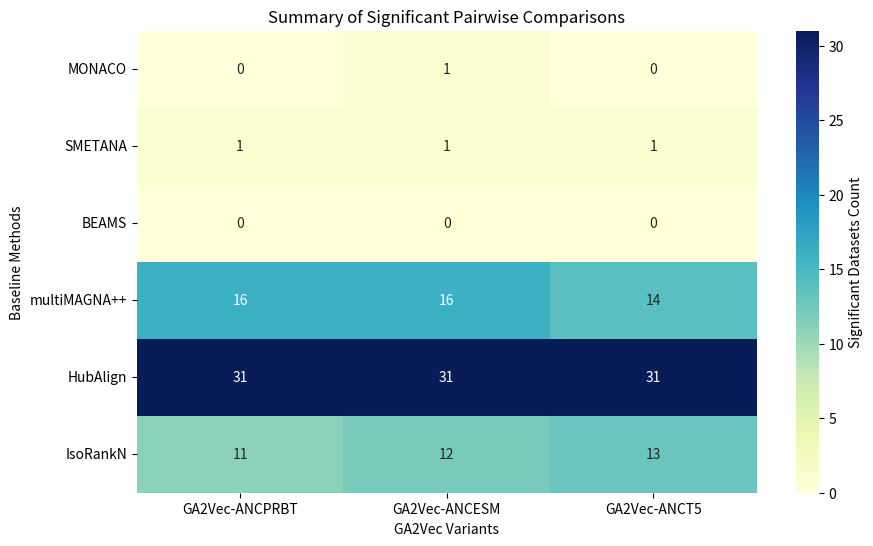

This chart was generated by the following Python code:

from numpy import nan
import pandas as pd
import seaborn as sns
import matplotlib.pyplot as plt
import numpy as np

data_p_value_all_metrics = {
"Approaches":[
     "GA2Vec-ANCPRBT vs MONACO",
    "GA2Vec-ANCPRBT vs SMETANA", "GA2Vec-ANCPRBT vs BEAMS", "GA2Vec-ANCPRBT vs multiMAGNA++",
    "GA2Vec-ANCPRBT vs HubAlign", "GA2Vec-ANCPRBT vs IsoRankN",
    "GA2Vec-ANCESM vs MONACO", "GA2Vec-ANCESM vs SMETANA", "GA2Vec-ANCESM vs BEAMS",
    "GA2Vec-ANCESM vs multiMAGNA++", "GA2Vec-ANCESM vs HubAlign", "GA2Vec-ANCESM vs IsoRankN",
    "GA2Vec-ANCT5 vs MONACO", "GA2Vec-ANCT5 vs SMETANA", "GA2Vec-ANCT5 vs BEAMS",
    "GA2Vec-ANCT5 vs multiMAGNA++", "GA2Vec-ANCT5 vs HubAlign", "GA2Vec-ANCT5 vs IsoRankN",
],

"D_SARS12":[0.973, 0.973, 0.902, 0.844, 0.433, 0.02, 0.882, 0.882, 0.845, 0.727, 0.273, 0.012, 0.694, 0.694, 0.567, 0.629, 0.23, 0.012],
"D_hmSARS12":[0.969, 0.969, 0.433, 0.368, 0.009, nan, 0.969, 0.969, 0.567, 0.368, 0.009, nan, 0.969, 0.969, 0.433, 0.306, 0.009, nan],
"D_562_3702":[0.896, 0.896, 0.919, 0.213, 0.326, 0.125, 0.938, 0.93, 0.938, 0.248, 0.326, 0.18, 0.919, 0.896, 0.938, 0.213, 0.326, 0.104],
"D_562_4896":[0.5, 0.444, 0.712, 0.248, 0.131, 0.131, 0.61, 0.39, 0.663, 0.326, 0.163, 0.285, 0.5, 0.444, 0.663, 0.213, 0.118, 0.15],
"D_562_10116":[0.433, 0.85, 0.896, 0.59, 0.232, 0.377, 0.022, 0.787, 0.752, 0.545, 0.163, 0.242, 0.446, 0.82, 0.896, 0.545, 0.232, 0.377],
"D_562_39947":[0.704, 0.358, 0.632, 0.326, 0.058, nan, 0.358, 0.296, 0.632, 0.326, 0.058, nan, 0.863, 0.358, 0.632, 0.326, 0.058, nan],
"D_3702_4896":[0.875, 0.837, 0.758, 0.037, 0.006, 0.037, 0.875, 0.837, 0.801, 0.037, 0.006, 0.027, 0.85, 0.78, 0.712, 0.037, 0.006, 0.027],
"D_3702_10116":[0.232, 0.5, 0.919, 0.444, 0.058, 0.694, 0.232, 0.632, 0.919, 0.444, 0.058, 0.801, 0.3, 0.632, 0.919, 0.444, 0.058, 0.801],
"D_3702_39947":[0.715, 0.242, 0.8, 0.031, 0.009, 0.337, 0.715, 0.337, 0.8, 0.031, 0.009, 0.337, 0.545, 0.131, 0.61, 0.009, 0.009, 0.163],
"D_4896_10116":[0.936, 0.977, 0.837, 0.337, 0.014, 0.058, 0.875, 0.936, 0.751, 0.337, 0.006, 0.006, 0.8, 0.942, 0.712, 0.337, 0.006, 0.006],
"D_4896_39947":[0.41, 0.444, 0.787, 0.242, 0.031, 0.062, 0.715, 0.758, 0.787, 0.242, 0.037, 0.124, 0.59, 0.556, 0.787, 0.242, 0.037, 0.118],
"D_4932_562":[0.898, 0.787, 0.8, 0.213, 0.025, 0.049, 0.909, 0.787, 0.8, 0.213, 0.034, 0.049, 0.898, 0.787, 0.837, 0.213, 0.034, 0.082],
"D_4932_3702":[0.633, 0.633, 0.567, 0.082, 0.15, 0.082, 0.556, 0.752, 0.556, 0.082, 0.18, 0.125, 0.556, 0.633, 0.556, 0.082, 0.15, 0.125],
"D_4932_4896":[0.82, 0.875, 0.61, 0.102, 0.006, 0.009, 0.85, 0.875, 0.61, 0.102, 0.006, 0.009, 0.787, 0.875, 0.61, 0.082, 0.006, 0.009],
"D_4932_9606":[0.674, 0.455, 0.787, 0.01, 0.082, 0.125, 0.674, 0.455, 0.787, 0.01, 0.082, 0.125, 0.674, 0.455, 0.787, 0.01, 0.064, 0.102],
"D_4932_10090":[0.85, 0.545, 0.919, 0.15, 0.013, 0.285, 0.85, 0.455, 0.896, 0.125, 0.013, 0.326, 0.898, 0.59, 0.919, 0.15, 0.025, 0.41],
"D_4932_10116":[0.991, 0.982, 0.8, 0.248, 0.006, 0.758, 0.996, 0.996, 0.663, 0.248, 0.006, 0.758, 0.954, 0.938, 0.61, 0.248, 0.006, 0.663],
"D_4932_39947":[0.8, 0.8, 0.758, 0.104, 0.031, 0.009, 0.694, 0.955, 0.8, 0.118, 0.031, 0.014, 0.61, 0.712, 0.694, 0.118, 0.031, 0.009],
"D_6239_562":[0.801, 0.7, 0.837, 0.39, 0.118, 0.39, 0.801, 0.623, 0.837, 0.39, 0.118, 0.39, 0.912, 0.623, 0.938, 0.39, 0.118, 0.39],
"D_6239_3702":[0.896, 0.8, 0.912, 0.163, 0.444, 0.037, 0.837, 0.712, 0.936, 0.163, 0.39, 0.031, 0.8, 0.758, 0.919, 0.163, 0.39, 0.021],
"D_6239_4896":[0.663, 0.61, 0.896, 0.242, 0.009, 0.118, 0.663, 0.663, 0.869, 0.2, 0.009, 0.118, 0.712, 0.663, 0.869, 0.199, 0.009, 0.173],
"D_6239_4932":[0.998, 0.758, 0.951, 0.288, 0.5, 0.801, 0.963, 0.444, 0.82, 0.163, 0.39, 0.444, 0.963, 0.5, 0.82, 0.163, 0.39, 0.556],
"D_6239_9606":[0.545, 0.337, 0.663, 0.027, 0.082, 0.556, 0.59, 0.337, 0.663, 0.027, 0.082, 0.556, 0.545, 0.337, 0.663, 0.027, 0.082, 0.556],
"D_6239_10090":[0.337, 0.242, 0.556, 0.104, 0.009, 0.59, 0.337, 0.242, 0.556, 0.104, 0.009, 0.633, 0.444, 0.242, 0.556, 0.131, 0.009, 0.633],
"D_6239_10116":[0.249, 0.249, 0.896, 0.131, 0.009, 0.088, 0.3, 0.542, 0.954, 0.131, 0.009, 0.088, 0.377, 0.7, 0.991, 0.199, 0.022, 0.173],
"D_6239_39947":[0.751, 0.896, 0.869, 0.118, 0.022, 0.058, 0.632, 0.8, 0.869, 0.118, 0.022, 0.058, 0.306, 0.337, 0.712, 0.062, 0.009, 0.009],
"D_7227_562":[0.715, 0.715, 0.8, 0.15, 0.025, 0.118, 0.715, 0.715, 0.8, 0.18, 0.025, 0.163, 0.752, 0.715, 0.8, 0.15, 0.025, 0.163],
"D_7227_3702":[0.545, 0.898, 0.8, 0.025, 0.018, 0.018, 0.41, 0.898, 0.8, 0.025, 0.025, 0.012, 0.663, 0.898, 0.801, 0.025, 0.025, 0.025],
"D_7227_4896":[0.752, 0.752, 0.8, 0.049, 0.006, 0.125, 0.787, 0.752, 0.758, 0.049, 0.006, 0.213, 0.787, 0.752, 0.758, 0.064, 0.006, 0.082],
"D_7227_4932":[0.918, 0.545, 0.712, 0.046, 0.018, 0.242, 0.918, 0.5, 0.61, 0.046, 0.009, 0.131, 0.951, 0.545, 0.712, 0.062, 0.018, 0.242],
"D_7227_6239":[0.715, 0.444, 0.61, 0.163, 0.009, 0.545, 0.752, 0.5, 0.61, 0.088, 0.009, 0.545, 0.752, 0.567, 0.61, 0.163, 0.009, 0.545],
"D_7227_9606":[0.5, 0.213, 0.39, 0.009, 0.037, 0.125, 0.5, 0.248, 0.5, 0.009, 0.049, 0.18, 0.5, 0.285, 0.5, 0.009, 0.037, 0.125],
"D_7227_10090":[0.918, 0.5, 0.919, 0.02, 0.006, 0.82, 0.918, 0.5, 0.896, 0.02, 0.006, 0.787, 0.918, 0.5, 0.919, 0.02, 0.006, 0.85],
"D_7227_10116":[0.98, 0.869, 0.712, 0.18, 0.006, 0.61, 0.973, 0.869, 0.712, 0.15, 0.006, 0.663, 0.98, 0.896, 0.758, 0.18, 0.006, 0.712],
"D_7227_39947":[0.954, 0.963, 0.909, 0.081, 0.009, 0.567, 0.938, 0.951, 0.896, 0.081, 0.009, 0.567, 0.954, 0.973, 0.896, 0.131, 0.014, 0.751],
"D_9606_562":[0.752, 0.61, 0.837, 0.125, 0.006, 0.199, 0.85, 0.712, 0.845, 0.125, 0.006, 0.288, 0.715, 0.61, 0.837, 0.102, 0.006, 0.088],
"D_9606_3702":[0.213, 0.59, 0.758, 0.102, 0.006, 0.081, 0.213, 0.633, 0.8, 0.102, 0.006, 0.104, 0.163, 0.674, 0.837, 0.102, 0.006, 0.104],
"D_9606_4896":[0.5, 0.545, 0.712, 0.014, 0.006, 0.034, 0.59, 0.59, 0.758, 0.014, 0.006, 0.062, 0.41, 0.455, 0.61, 0.014, 0.006, 0.034],
"D_9606_10090":[0.898, 0.5, 0.869, 0.014, 0.006, 0.131, 0.85, 0.41, 0.837, 0.01, 0.006, 0.104, 0.85, 0.41, 0.837, 0.014, 0.006, 0.104],
"D_9606_10116":[0.936, 0.951, 0.8, 0.102, 0.021, 0.869, 0.875, 0.918, 0.8, 0.102, 0.025, 0.8, 0.936, 0.951, 0.8, 0.102, 0.025, 0.869],
"D_9606_39947":[0.663, 0.567, 0.758, 0.064, 0.014, 0.031, 0.758, 0.5, 0.837, 0.064, 0.018, 0.025, 0.663, 0.39, 0.837, 0.064, 0.025, 0.025],
"D_10090_562":[0.715, 0.752, 0.954, 0.213, 0.556, 0.285, 0.82, 0.715, 0.954, 0.248, 0.545, 0.326, 0.59, 0.674, 0.93, 0.213, 0.545, 0.213],
"D_10090_3702":[0.59, 0.131, 0.919, 0.102, 0.248, 0.41, 0.715, 0.2, 0.938, 0.125, 0.285, 0.5, 0.633, 0.131, 0.966, 0.102, 0.248,
     0.15],
"D_10090_4896":[0.312, 0.306, 0.954, 0.064, 0.088, 0.102, 0.288, 0.288, 0.954, 0.064, 0.088, 0.064, 0.337, 0.337, 0.954, 0.064, 0.088, 0.082],
"D_10090_10116":[0.712, 0.712, 0.966, 0.248, 0.031, 0.368, 0.758, 0.712, 0.966, 0.285, 0.031, 0.368, 0.5, 0.545, 0.896, 0.213, 0.009, 0.2],
"D_10090_39947":[0.368, 0.232, 0.914, 0.2, 0.037, 0.088, 0.567, 0.567, 0.914, 0.288, 0.037, 0.199, 0.556, 0.433, 0.914, 0.288, 0.037, 0.199],
    "D_10116_39947":[0.888, 0.827, 0.882, 0.787, 0.758, 0.936, 0.767, 0.642, 0.882, 0.82, 0.8, 0.898, 0.888, 0.827, 0.912, 0.85, 0.8,
     0.98],
"D_4932_9606_10090":[0.656, 0.219, 0.219, 0.016, nan, 0.016, 0.656, 0.219, 0.156, 0.016, nan, 0.016, 0.719, 0.219, 0.219, 0.016, nan, 0.016],
"D_4932_6239_7227":[0.578, 0.031, 0.578, 0.016, nan, 0.219, 0.5, 0.031, 0.578, 0.016, nan, 0.219, 0.656, 0.031, 0.578, 0.016, nan, 0.219],
"D_5spec":[0.809, 0.371, 0.578, 0.004, nan, 0.055, 0.809, 0.191, 0.473, 0.004, nan, 0.027, 0.809, 0.371, 0.527, 0.004, nan, 0.027],
"D_8spec":[0.958, 0.323, nan, 0.0, nan, 0.005, 0.979, 0.419, nan, 0.0, nan, 0.007, 0.973, 0.319, nan, 0.0, nan, 0.007],
"D_10spec":[0.996, 0.827, nan, 0.0, nan, nan, 0.991, 0.658, nan, 0.0, nan, nan, 0.989, 0.608, nan, 0.0, nan, nan]
}
# Verify that the length of 'Approaches' matches the length of each other list in the dictionary
def verify_lengths(data_dict):
    approaches_len = len(data_dict["Approaches"])
    for key, values in data_dict.items():
        if key != "Approaches" and len(values) != approaches_len:
            print(f"Mismatch found in '{key}': expected {approaches_len}, but got {len(values)}.")
            return False
    print("All lengths are consistent with 'Approaches'.")
    return True

# Run the verification
if not verify_lengths(data_p_value_all_metrics):
    exit()

def extract_p_values(p_value_dict):
    # Initialize a dictionary to hold the p-value counts
    results = {}

    # Loop through the data to extract p-values and corresponding approaches
    for idx, approach in enumerate(p_value_dict["Approaches"]):
        # Get the p-values for each metric
        p_values = [p_value_dict[metric][idx] for metric in p_value_dict if metric != "Approaches"]
        for p in p_values:
            if not pd.notna(p):
                print(p)
        # Count significant results (p < 0.05) while ignoring NaN values
        significant_count = sum(1 for p in p_values if pd.notna(p) and p < 0.05)

        # Extract approach and baseline from the comparison
        approach_name, baseline_name = approach.split(" vs ")

        # Initialize dictionary keys if not present
        if baseline_name not in results:
            results[baseline_name] = {}
        if approach_name not in results[baseline_name]:
            results[baseline_name][approach_name] = 0

        # Store count of significant p-values
        results[baseline_name][approach_name] += significant_count

    return results


# Function to create a DataFrame for easy visualization
def create_summary_table(results):
    # Convert nested dictionary to DataFrame
    df = pd.DataFrame(results).fillna(0).astype(int)
    return df.T  # Transpose for correct format




# Process and create the summary table
results = extract_p_values(data_p_value_all_metrics)
summary_table = create_summary_table(results)

# Display the summary table
print("Summary Table:")
print(summary_table)

# Optionally, save as CSV
summary_table.to_csv("summary_table.csv")

# Display summary table as heatmap (requires seaborn and matplotlib)
import seaborn as sns
import matplotlib.pyplot as plt

plt.figure(figsize=(10, 6))
sns.heatmap(summary_table, annot=True, cmap="YlGnBu", cbar_kws={'label': 'Significant Datasets Count'})
plt.title("Summary of Significant Pairwise Comparisons")
plt.xlabel("GA2Vec Variants")
plt.ylabel("Baseline Methods")
plt.show()